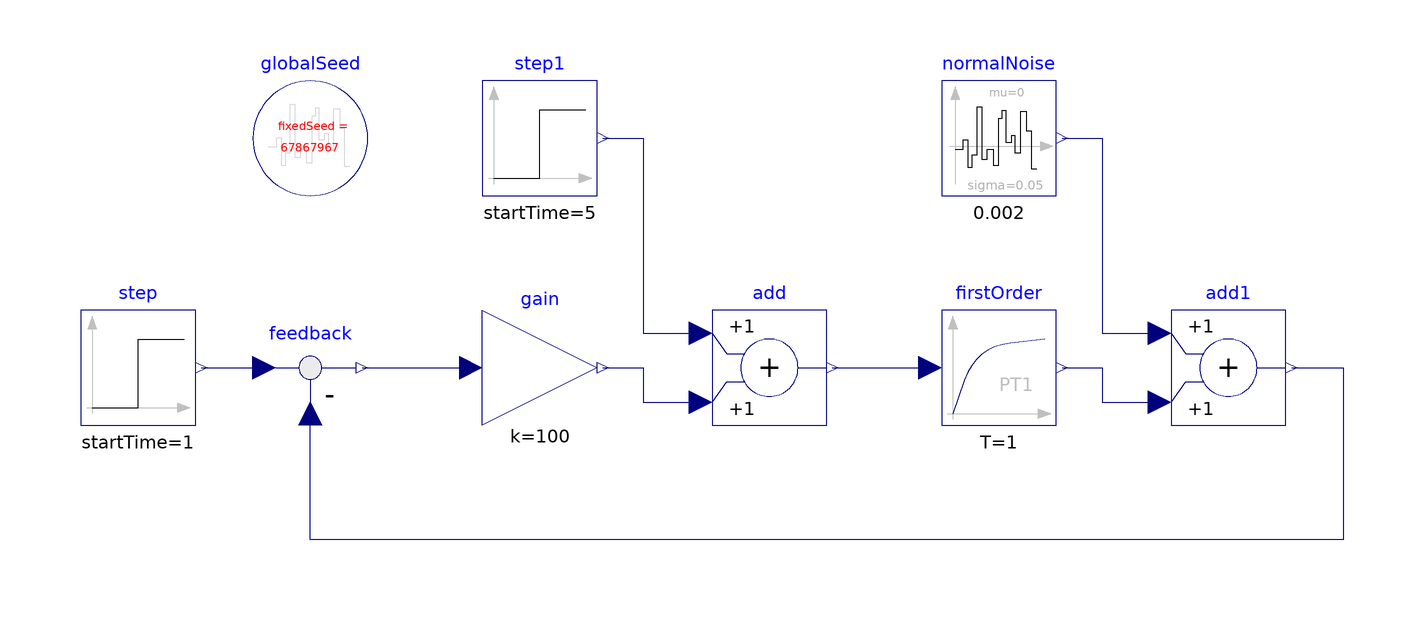

The component connection diagram of the Modelica model below, drawn from its own Placement and Line annotations.

model GoodReferenceLoad_PoorNoiseRejection
  Modelica.Blocks.Continuous.FirstOrder firstOrder(k=1, T=1) annotation (Placement(transformation(extent={{40,20},{60,40}})));
  Modelica.Blocks.Noise.NormalNoise normalNoise(samplePeriod=0.002, sigma=0.05)
    annotation (Placement(transformation(extent={{40,60},{60,80}})));
  inner Modelica.Blocks.Noise.GlobalSeed globalSeed annotation (Placement(transformation(extent={{-80,60},{-60,80}})));
  Modelica.Blocks.Sources.Step step(startTime=1) annotation (Placement(transformation(extent={{-110,20},{-90,40}})));
  Modelica.Blocks.Sources.Step step1(startTime=5) annotation (Placement(transformation(extent={{-40,60},{-20,80}})));
  Modelica.Blocks.Math.Add add annotation (Placement(transformation(extent={{0,20},{20,40}})));
  Modelica.Blocks.Math.Feedback feedback annotation (Placement(transformation(extent={{-80,20},{-60,40}})));
  Modelica.Blocks.Math.Gain gain(k=100) annotation (Placement(transformation(extent={{-40,20},{-20,40}})));
  Modelica.Blocks.Math.Add add1 annotation (Placement(transformation(extent={{80,20},{100,40}})));
equation
  connect(step.y, feedback.u1) annotation (Line(points={{-89,30},{-78,30}}, color={0,0,127}));
  connect(feedback.y, gain.u) annotation (Line(points={{-61,30},{-42,30},{-42,30}}, color={0,0,127}));
  connect(gain.y, add.u2) annotation (Line(points={{-19,30},{-12,30},{-12,24},{-2,24}}, color={0,0,127}));
  connect(step1.y, add.u1) annotation (Line(points={{-19,70},{-12,70},{-12,36},{-2,36}}, color={0,0,127}));
  connect(add.y, firstOrder.u) annotation (Line(points={{21,30},{38,30}}, color={0,0,127}));
  connect(firstOrder.y, add1.u2) annotation (Line(points={{61,30},{68,30},{68,24},{78,24}}, color={0,0,127}));
  connect(normalNoise.y, add1.u1) annotation (Line(points={{61,70},{68,70},{68,36},{78,36}}, color={0,0,127}));
  connect(add1.y, feedback.u2) annotation (Line(points={{101,30},{110,30},{110,0},{-70,0},{-70,22}}, color={0,0,127}));
  annotation (
    Icon(coordinateSystem(preserveAspectRatio=false, extent={{-120,-100},{120,100}})),
    Diagram(coordinateSystem(preserveAspectRatio=false, extent={{-120,-100},{120,100}})),
    experiment(StopTime=5, __Dymola_Algorithm="Dassl"));
end GoodReferenceLoad_PoorNoiseRejection;